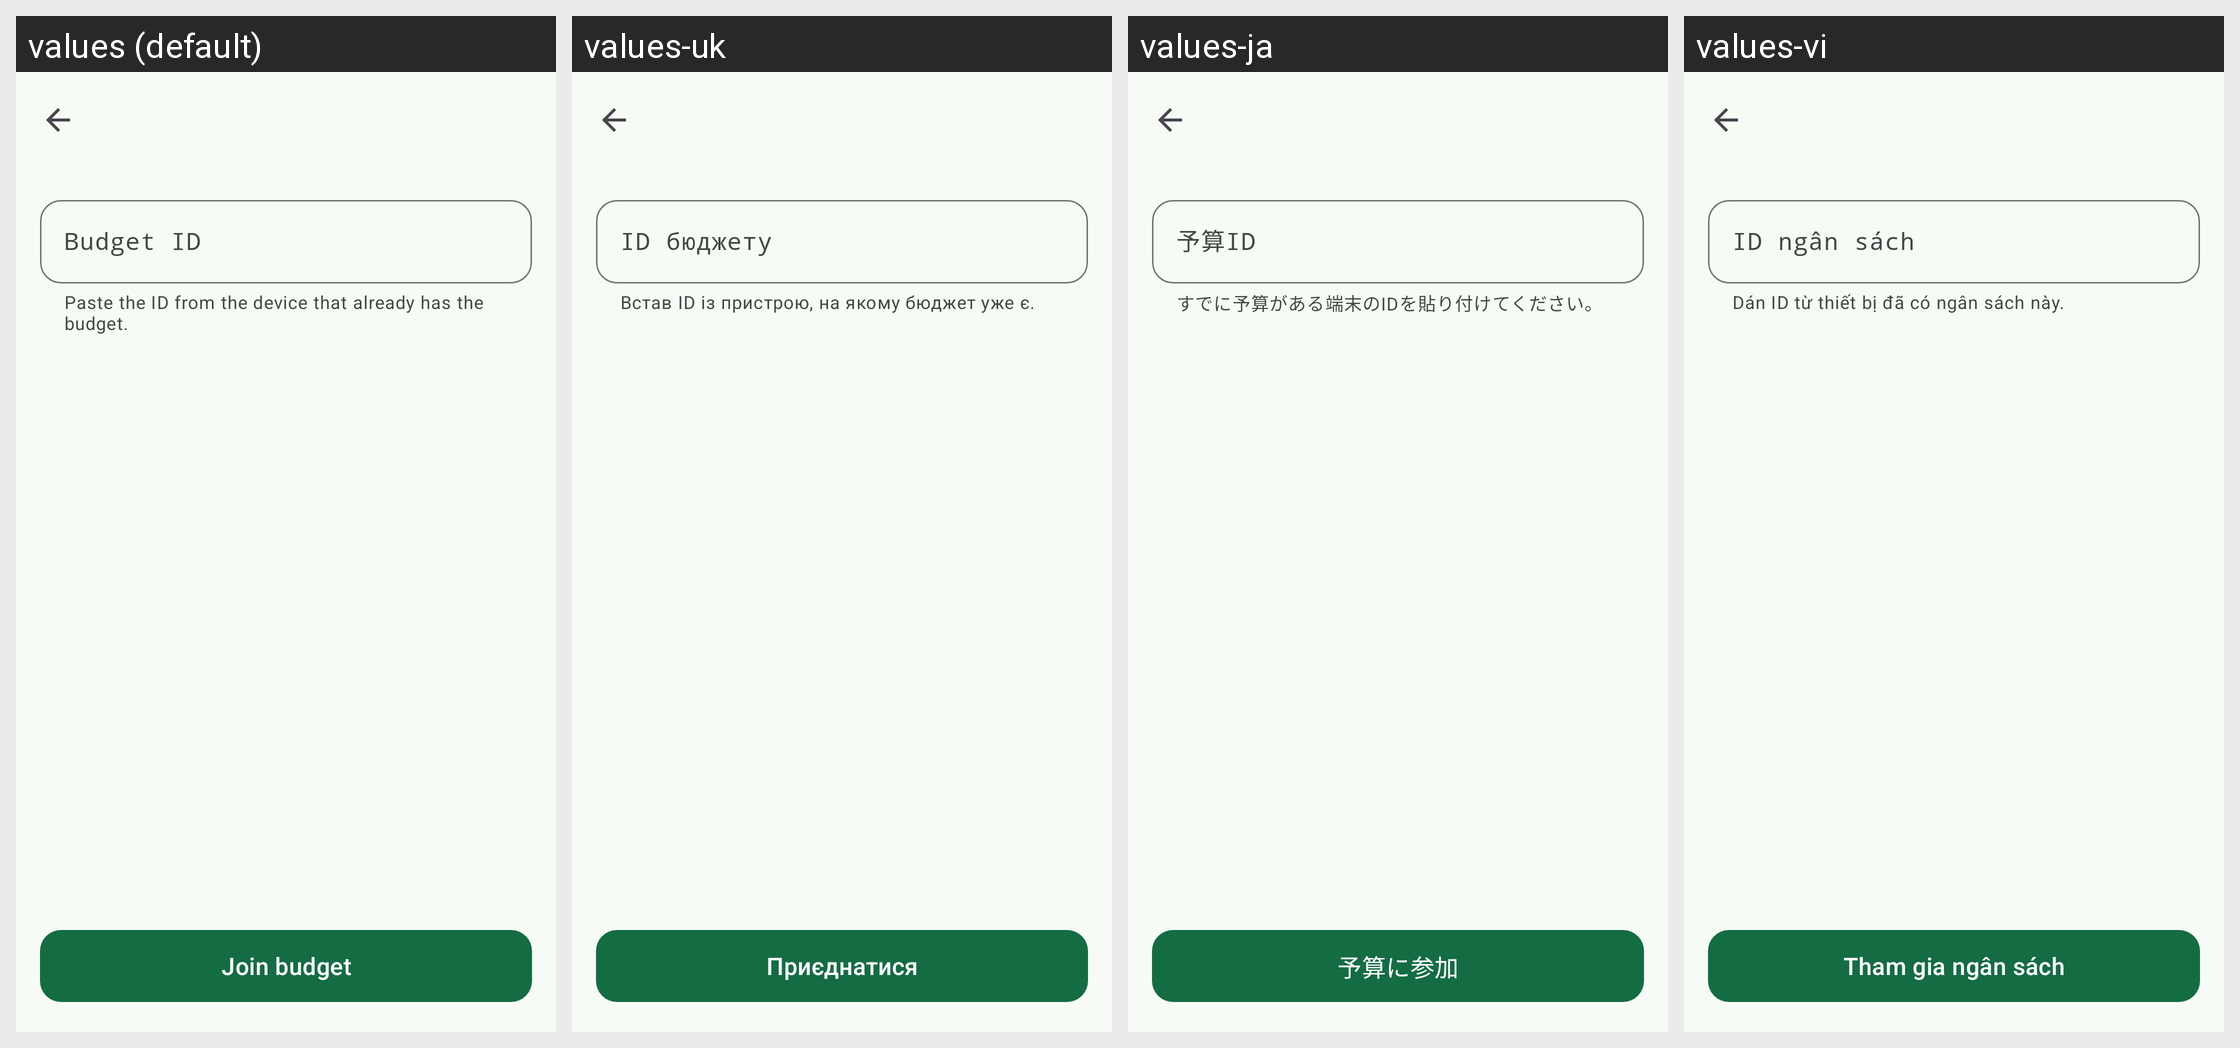

Locale-by-locale string values for the Android screen shown in this grid:
Android screen res/layout/activity_join_budget.xml rendered under 4 locales, left to right: values (default), values-uk, values-ja, values-vi. Device: Nexus 5 (rendered at 1080×1920; each locale shown at half size, 540×960, under a caption strip naming it); theme AppTheme.
Other locales in the repository, not shown: values-ar, values-de, values-es, values-es-rUS, values-fr, values-hi, values-in, values-it, values-ko, values-nl, values-pl, values-pt-rBR, values-pt-rPT, values-ru, values-tr, values-zh-rCN, values-zh-rTW.
Strings drawn on this screen, with the default value and each locale's value (text and hints the layout hard-codes, and strings that could not be matched under every locale, appear in the picture but are not listed):

label_join_unique_id
  values: Budget ID
  values-uk: ID бюджету
  values-ja: 予算ID
  values-vi: ID ngân sách

label_join_helper
  values: Paste the ID from the device that already has the budget.
  values-uk: Встав ID із пристрою, на якому бюджет уже є.
  values-ja: すでに予算がある端末のIDを貼り付けてください。
  values-vi: Dán ID từ thiết bị đã có ngân sách này.

button_go
  values: Join budget
  values-uk: Приєднатися
  values-ja: 予算に参加
  values-vi: Tham gia ngân sách
